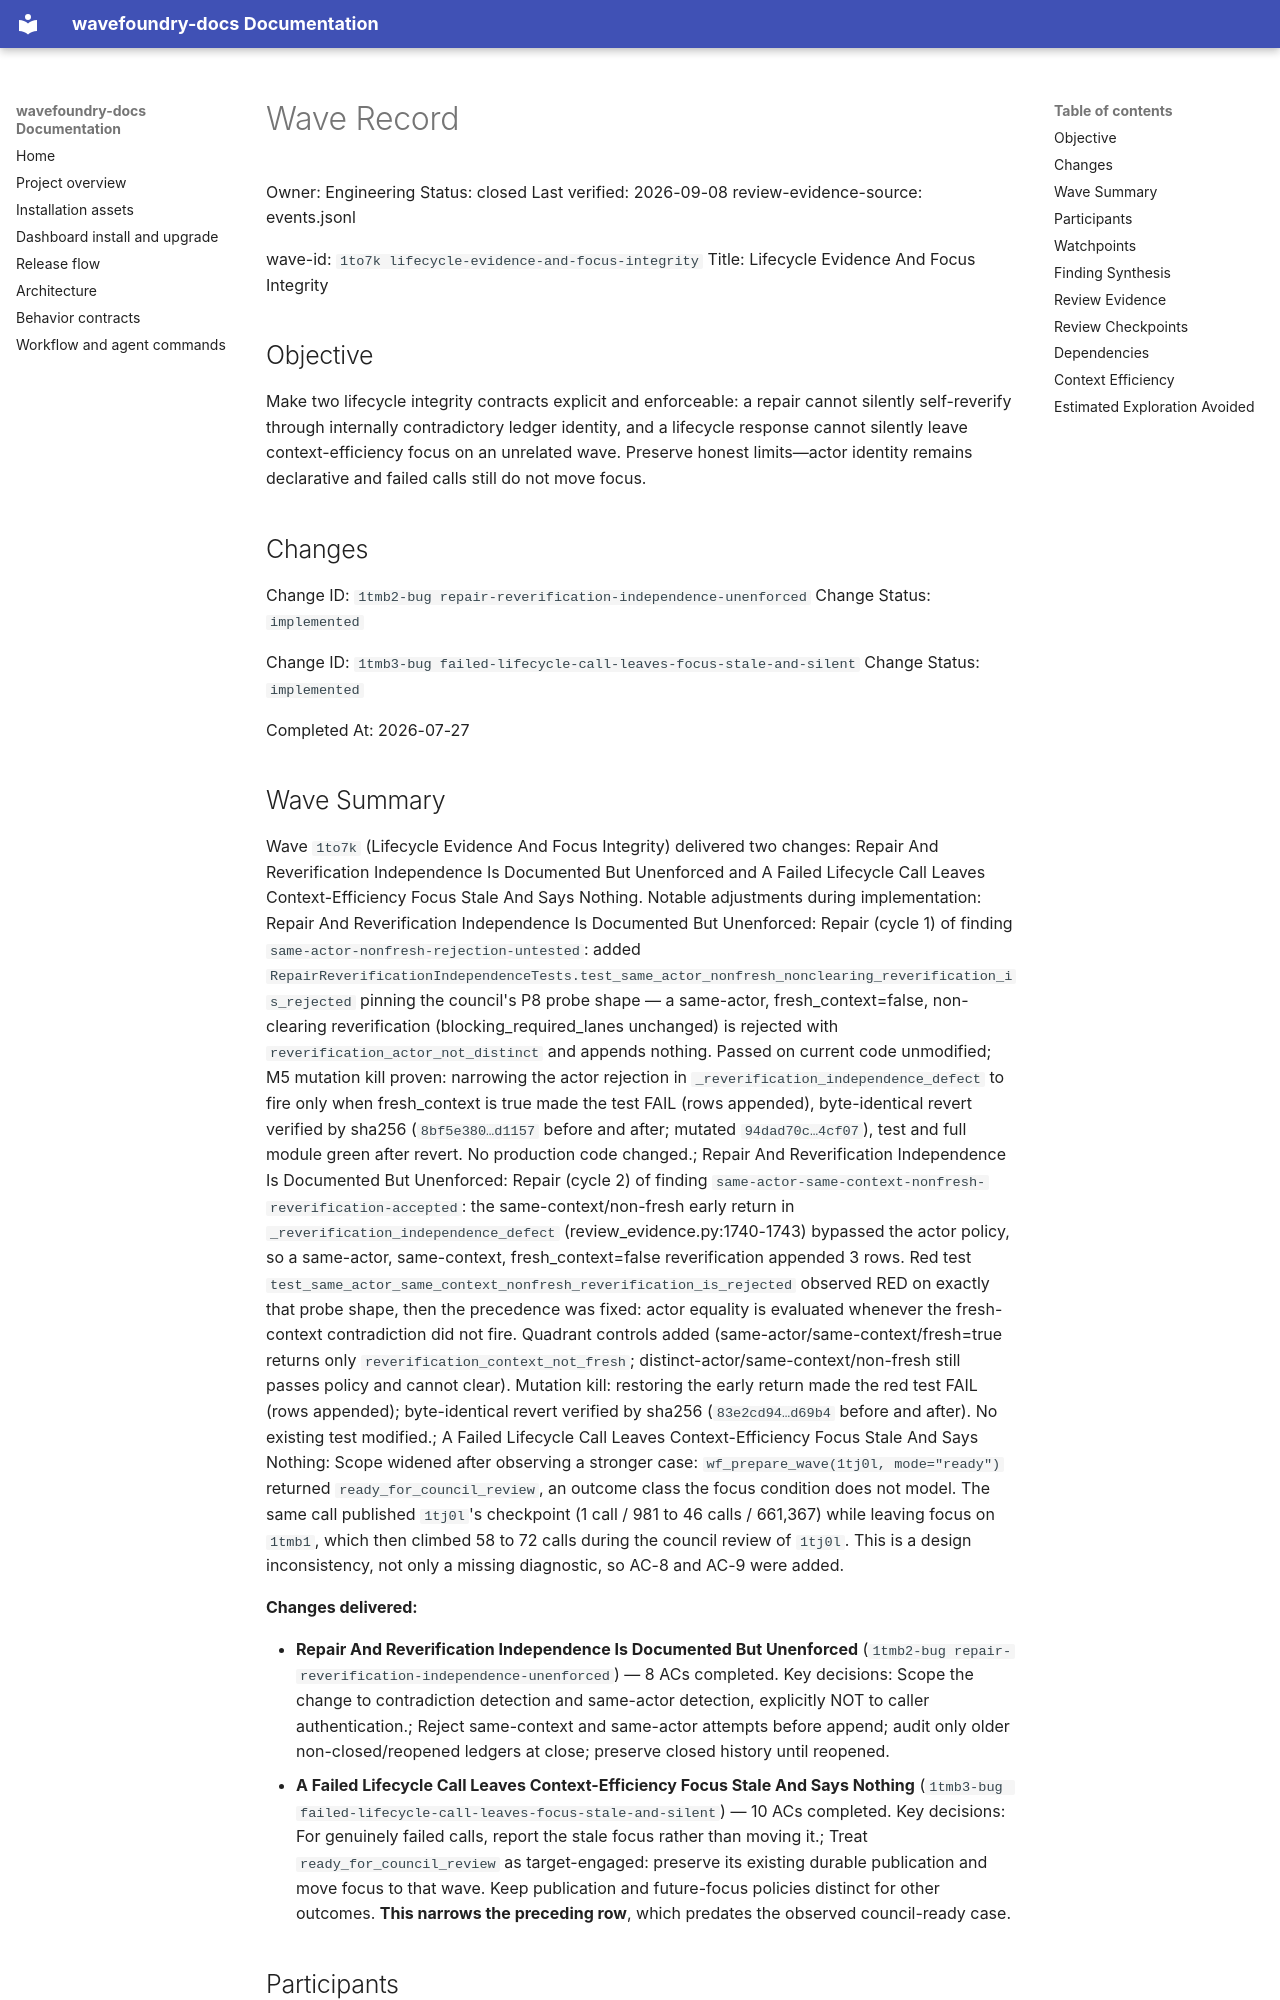

repository: coryhacking/wavefoundry · page: waves/1to7k lifecycle-evidence-and-focus-integrity/wave/index.html · generator: mkdocs

# Wave Record

Owner: Engineering
Status: closed
Last verified: 2026-09-08
review-evidence-source: events.jsonl

wave-id: `1to7k lifecycle-evidence-and-focus-integrity`
Title: Lifecycle Evidence And Focus Integrity

## Objective

Make two lifecycle integrity contracts explicit and enforceable: a repair cannot
silently self-reverify through internally contradictory ledger identity, and a
lifecycle response cannot silently leave context-efficiency focus on an unrelated
wave. Preserve honest limits—actor identity remains declarative and failed calls
still do not move focus.

## Changes

Change ID: `1tmb2-bug repair-reverification-independence-unenforced`
Change Status: `implemented`

Change ID: `1tmb3-bug failed-lifecycle-call-leaves-focus-stale-and-silent`
Change Status: `implemented`

Completed At: 2026-07-27

## Wave Summary

Wave `1to7k` (Lifecycle Evidence And Focus Integrity) delivered two changes: Repair And Reverification Independence Is Documented But Unenforced and A Failed Lifecycle Call Leaves Context-Efficiency Focus Stale And Says Nothing. Notable adjustments during implementation: Repair And Reverification Independence Is Documented But Unenforced: Repair (cycle 1) of finding `same-actor-nonfresh-rejection-untested`: added `RepairReverificationIndependenceTests.test_same_actor_nonfresh_nonclearing_reverification_is_rejected` pinning the council's P8 probe shape — a same-actor, fresh_context=false, non-clearing reverification (blocking_required_lanes unchanged) is rejected with `reverification_actor_not_distinct` and appends nothing. Passed on current code unmodified; M5 mutation kill proven: narrowing the actor rejection in `_reverification_independence_defect` to fire only when fresh_context is true made the test FAIL (rows appended), byte-identical revert verified by sha256 (`8bf5e380…d1157` before and after; mutated `94dad70c…4cf07`), test and full module green after revert. No production code changed.; Repair And Reverification Independence Is Documented But Unenforced: Repair (cycle 2) of finding `same-actor-same-context-nonfresh-reverification-accepted`: the same-context/non-fresh early return in `_reverification_independence_defect` (review_evidence.py:1740-1743) bypassed the actor policy, so a same-actor, same-context, fresh_context=false reverification appended 3 rows. Red test `test_same_actor_same_context_nonfresh_reverification_is_rejected` observed RED on exactly that probe shape, then the precedence was fixed: actor equality is evaluated whenever the fresh-context contradiction did not fire. Quadrant controls added (same-actor/same-context/fresh=true returns only `reverification_context_not_fresh`; distinct-actor/same-context/non-fresh still passes policy and cannot clear). Mutation kill: restoring the early return made the red test FAIL (rows appended); byte-identical revert verified by sha256 (`83e2cd94…d69b4` before and after). No existing test modified.; A Failed Lifecycle Call Leaves Context-Efficiency Focus Stale And Says Nothing: Scope widened after observing a stronger case: `wf_prepare_wave(1tj0l, mode="ready")` returned `ready_for_council_review`, an outcome class the focus condition does not model. The same call published `1tj0l`'s checkpoint (1 call / 981 to 46 calls / 661,367) while leaving focus on `1tmb1`, which then climbed 58 to 72 calls during the council review of `1tj0l`. This is a design inconsistency, not only a missing diagnostic, so AC-8 and AC-9 were added.

**Changes delivered:**

- **Repair And Reverification Independence Is Documented But Unenforced** (`1tmb2-bug repair-reverification-independence-unenforced`) — 8 ACs completed. Key decisions: Scope the change to contradiction detection and same-actor detection, explicitly NOT to caller authentication.; Reject same-context and same-actor attempts before append; audit only older non-closed/reopened ledgers at close; preserve closed history until reopened.
- **A Failed Lifecycle Call Leaves Context-Efficiency Focus Stale And Says Nothing** (`1tmb3-bug failed-lifecycle-call-leaves-focus-stale-and-silent`) — 10 ACs completed. Key decisions: For genuinely failed calls, report the stale focus rather than moving it.; Treat `ready_for_council_review` as target-engaged: preserve its existing durable publication and move focus to that wave. Keep publication and future-focus policies distinct for other outcomes. **This narrows the preceding row**, which predates the observed council-ready case.
